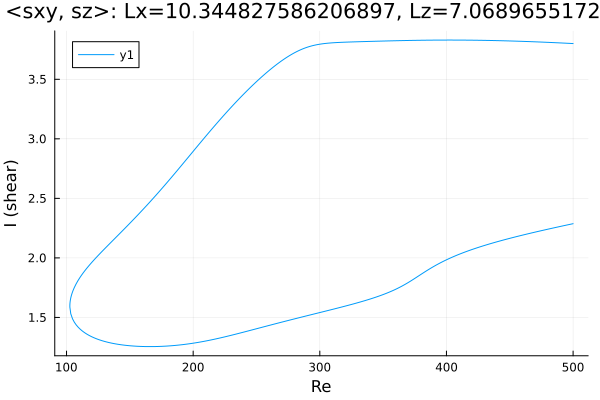

The data file committed next to this chart (first rows):
Re, shear
500.0, 3.8
499.5, 3.8
498.1, 3.801
496.7, 3.802
495.3, 3.802
493.9, 3.803
492.4, 3.804
491, 3.805
489.6, 3.805
488.2, 3.806
486.8, 3.807
485.4, 3.808
484, 3.808
482.5, 3.809
481.1, 3.81
479.7, 3.81
478.3, 3.811
476.9, 3.812
475.5, 3.812
474.1, 3.813
472.6, 3.813
471.2, 3.814
469.8, 3.815
468.4, 3.815
467, 3.816
465.6, 3.816
464.2, 3.817
462.7, 3.817
461.3, 3.818
459.9, 3.818
458.5, 3.819
457.1, 3.819
455.7, 3.82
454.3, 3.82
452.8, 3.821
451.4, 3.821
450, 3.822
448.6, 3.822
447.2, 3.823
445.8, 3.823
444.4, 3.823
442.9, 3.824
441.5, 3.824
440.1, 3.825
438.7, 3.825
437.3, 3.825
435.9, 3.826
434.5, 3.826
433, 3.826
431.6, 3.826
430.2, 3.827
428.8, 3.827
427.4, 3.827
426, 3.827
424.6, 3.828
423.1, 3.828
421.7, 3.828
420.3, 3.828
418.9, 3.828
417.5, 3.828
... 566 more rows
